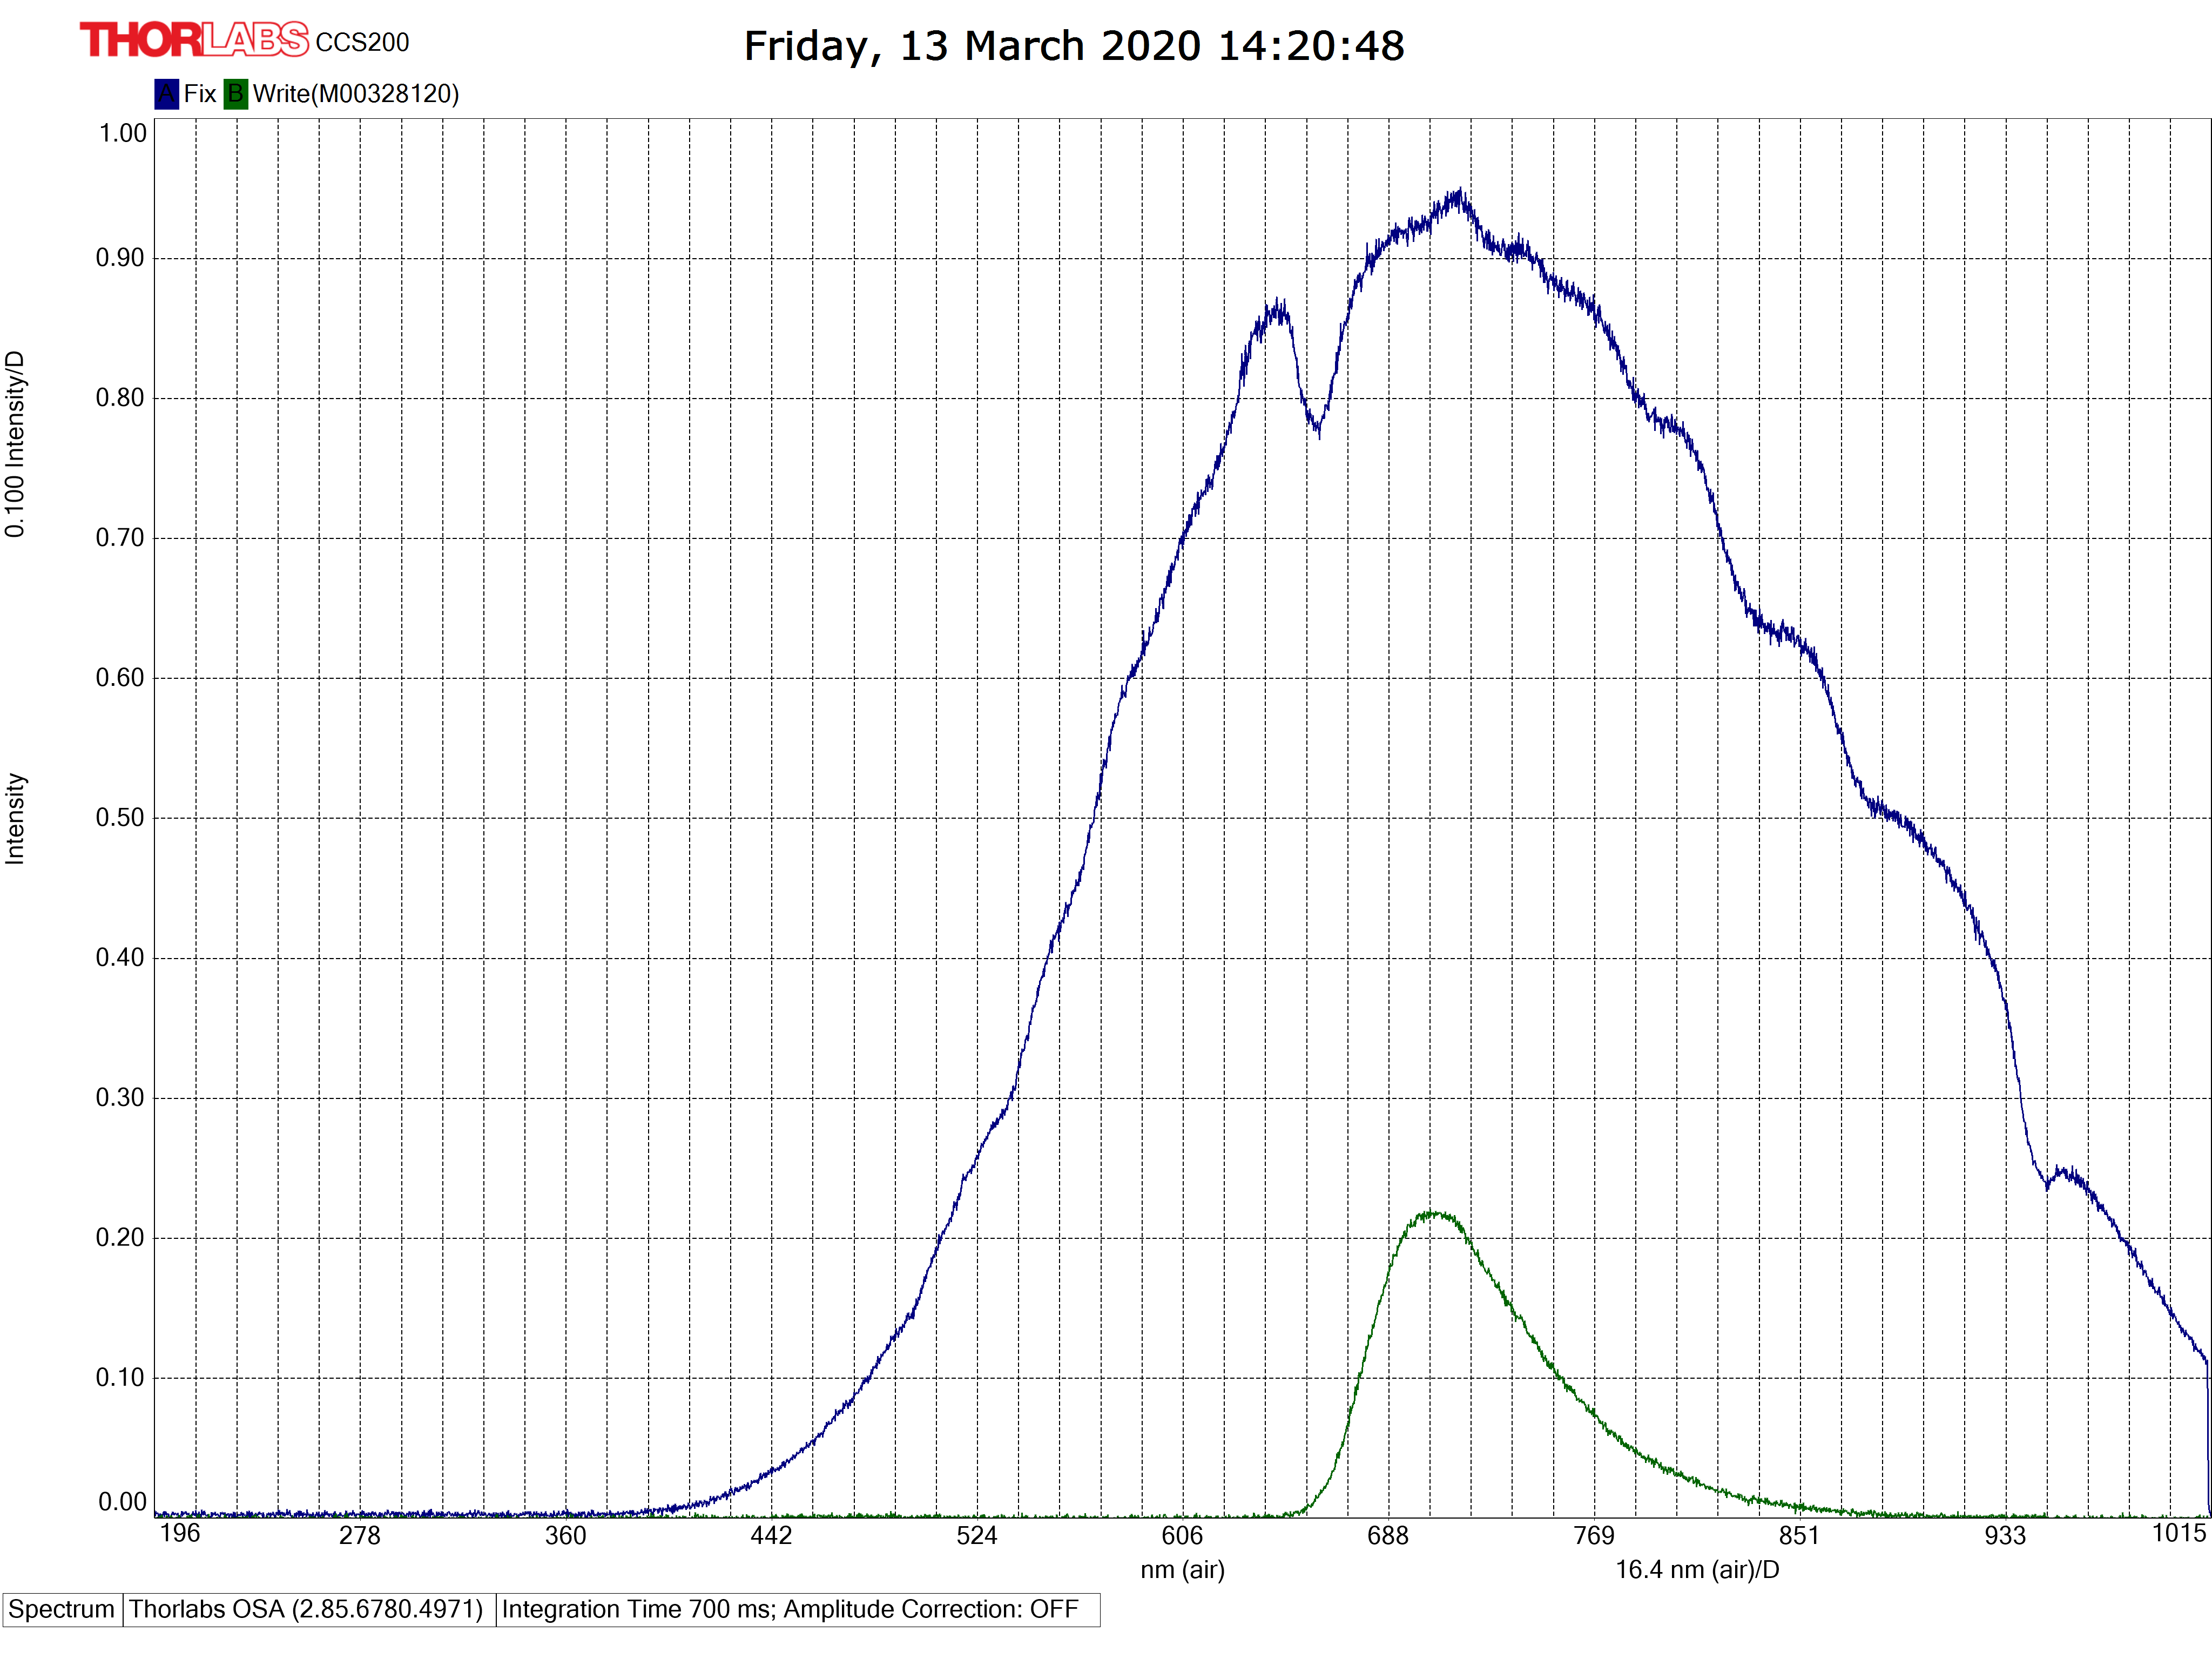

Values plotted in this chart, from the file beside it:
#Thorlabs FTS
[SpectrumHeader]
#Date; 20200313
#Time; 14204027
#GMTTime; 14204027
#XAxisUnit; nm_air
#YAxisUnit; intensity
#Average; 1
#RollingAverage; 0
#SpectrumSmooth; 0
#SSmoothParam1; 0
#SSmoothParam2; 0
#SSmoothParam3; 0
#SSmoothParam4; 0
#IntegrationTime; 700
#TriggerMode; 0
#InterferometerSerial; M00328120
#Source; 
#AirMeasureOpt; 0
#WnrMin; 9849
#WnrMax; 51072
#Length; 3648
#Resolution; 0.0000000000e+00
#ADC; 0
#Instrument; 0
#InstrModel; CCS200
#Type; emission
#AirTemp; 0.00
#AirPressure; 0.00
#AirRelHum; 0.00
#Name; 
#Comment; 
[Data]
1.958019714e+02; -1.732601086e-03
1.960041351e+02; -6.915393751e-04
1.962063141e+02; -2.267145319e-03
1.964085083e+02; -8.003800176e-04
1.966107178e+02; 3.979564644e-04
1.968129425e+02; -1.267737709e-03
1.970151825e+02; -2.467888407e-04
1.972174377e+02; 6.326895673e-04
1.974197083e+02; -2.239458729e-03
1.976219788e+02; 1.257957192e-03
1.978242798e+02; -2.193859080e-03
1.980265961e+02; 1.680463552e-03
1.982289276e+02; 9.514344856e-04
1.984312592e+02; 5.505604204e-04
1.986336212e+02; 2.611641539e-03
1.988359985e+02; -1.812576083e-04
1.990383759e+02; -1.283088699e-03
1.992407837e+02; -1.599067124e-03
1.994431915e+02; -6.699752994e-04
1.996456299e+02; -2.393876668e-03
1.998480682e+02; -2.474009525e-04
2.000505219e+02; -1.507119276e-03
2.002530060e+02; 1.486659166e-04
2.004554901e+02; -1.290390268e-03
2.006579895e+02; 9.695972549e-04
2.008605194e+02; 1.887646504e-03
2.010630493e+02; -4.275370389e-03
2.012655945e+02; 7.242747815e-04
... 3,621 more rows
